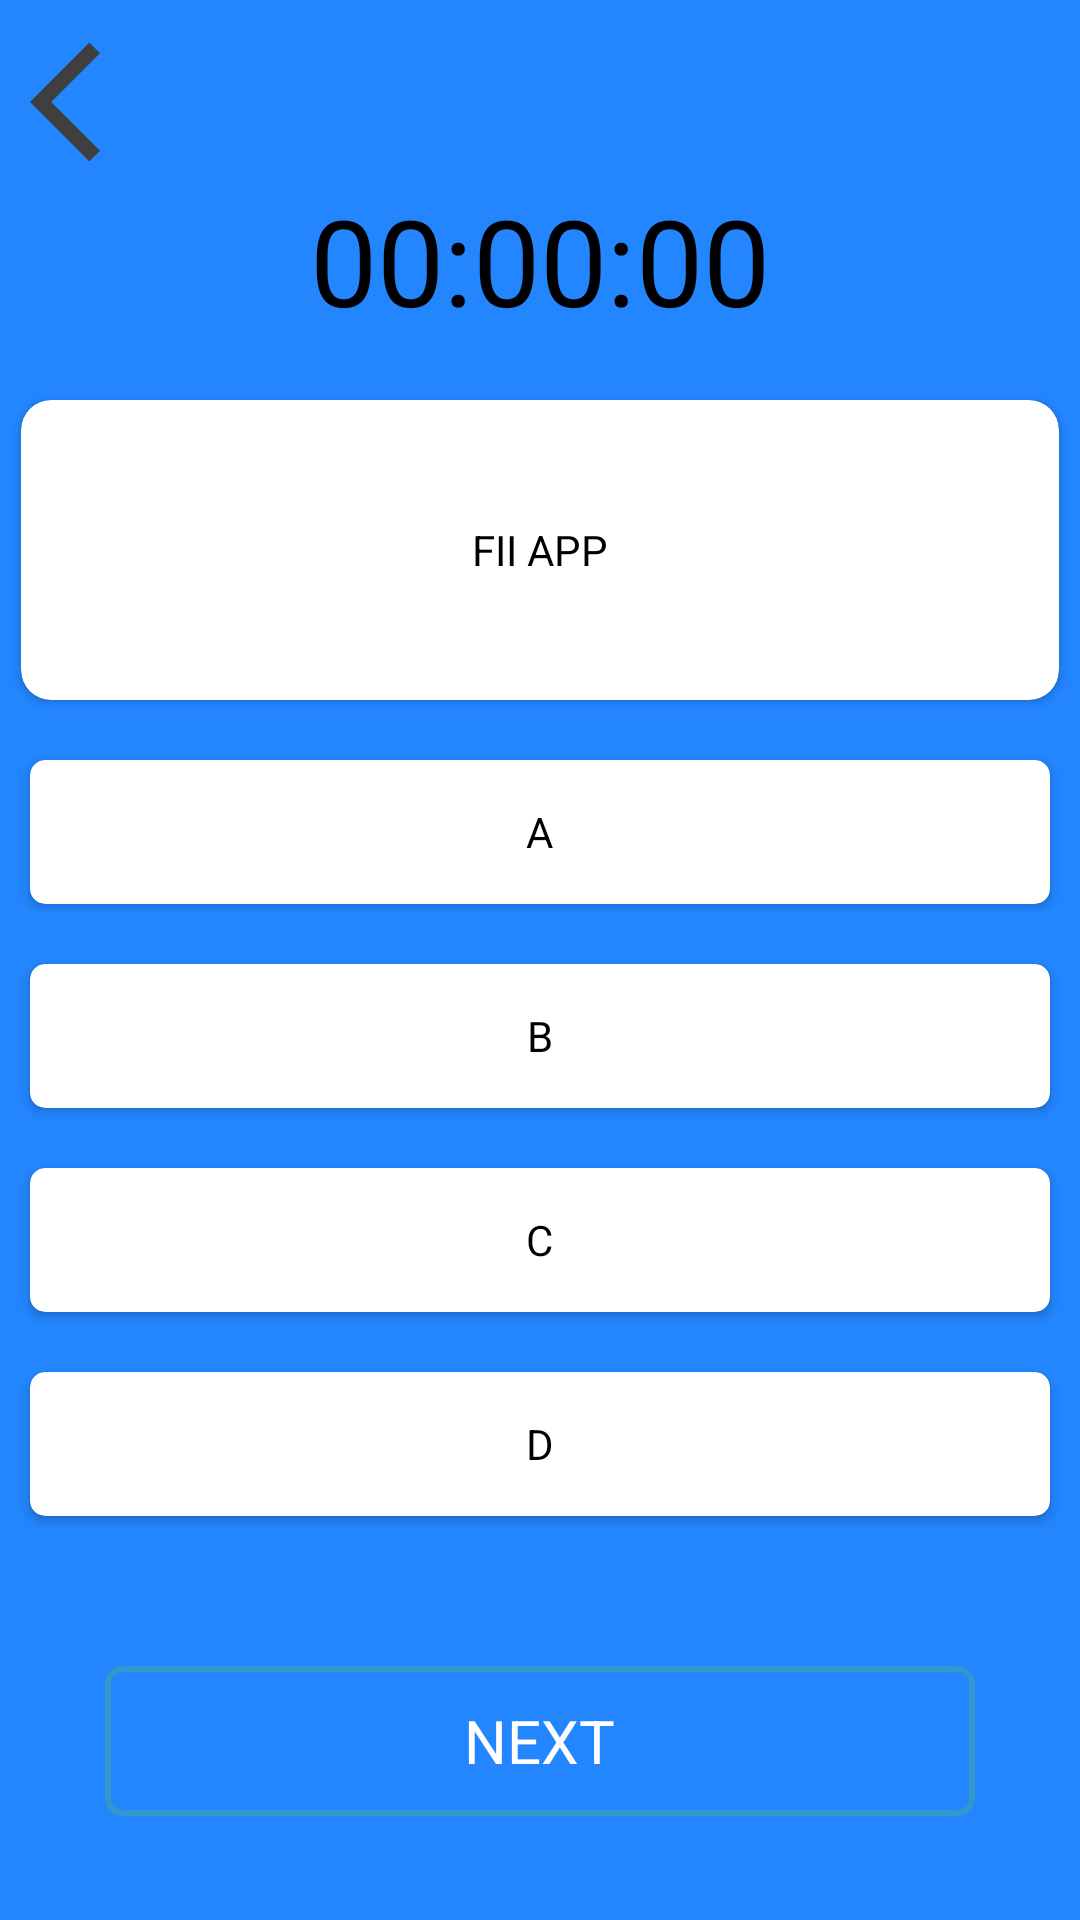

The Android layout XML behind this screen, and the referenced resources:
<!-- AndroidManifest.xml: application theme Theme.MyApplication -->
<!-- res/layout/activity_quizbd.xml -->
<?xml version="1.0" encoding="utf-8"?>
<androidx.drawerlayout.widget.DrawerLayout xmlns:android="http://schemas.android.com/apk/res/android"
    xmlns:tools="http://schemas.android.com/tools"
    android:layout_width="match_parent"
    android:layout_height="match_parent"
    xmlns:app="http://schemas.android.com/apk/res-auto"
    android:id="@+id/drawer_layout"
    android:background="@color/fiiblue"
    tools:context=".QuizBD">

    <LinearLayout
        android:layout_width="wrap_content"
        android:layout_height="wrap_content"
        android:orientation="vertical">

        <RelativeLayout
            android:layout_width="match_parent"
            android:layout_height="60dp"
            android:background="@color/fiiblue">

            <ImageView
                android:id="@+id/ic_back"
                android:layout_width="48dp"
                android:layout_height="48dp"
                android:layout_marginStart="10dp"
                android:layout_marginLeft="10dp"
                android:layout_marginTop="10dp"
                android:background="@drawable/ic_back"
                android:contentDescription="@string/backbutton"
                tools:ignore="SpeakableTextPresentCheck,ImageContrastCheck"></ImageView>
        </RelativeLayout>

        <TextView
            android:id="@+id/text_view_countdown"
            android:layout_width="match_parent"
            android:layout_height="wrap_content"
            android:gravity="center"
            android:text="@string/timer"
            android:textColor="@android:color/black"
            android:textSize="40sp" />
        
        <androidx.cardview.widget.CardView
            app:cardCornerRadius="10dp"
            android:layout_marginStart="7dp"
            android:layout_marginRight="7dp"
            android:layout_width="match_parent"
            android:layout_marginEnd="7dp"
            android:layout_marginTop="20dp"
            android:layout_marginLeft="7dp"
            android:layout_height="100dp">
            <TextView
                android:layout_width="wrap_content"
                android:layout_height="wrap_content"
                android:id="@+id/card_question"
                android:textColor="@color/black"
                android:layout_gravity="center"
                android:text="@string/app_name">
            </TextView>

        </androidx.cardview.widget.CardView>

        
        <androidx.cardview.widget.CardView
            android:id="@+id/CardA"
            android:layout_width="match_parent"
            android:layout_height="48dp"
            android:layout_marginStart="10dp"
            android:layout_marginLeft="10dp"
            android:layout_marginTop="20dp"
            android:layout_marginEnd="10dp"
            android:layout_marginRight="10dp"
            app:cardCornerRadius="5dp">

            <TextView
                android:id="@+id/card_optiona"
                android:layout_width="wrap_content"
                android:layout_height="wrap_content"
                android:layout_gravity="center"
                android:text="@string/a"
                android:textColor="@color/black"></TextView>

        </androidx.cardview.widget.CardView>

        <androidx.cardview.widget.CardView
            android:id="@+id/CardB"
            android:layout_width="match_parent"
            android:layout_height="48dp"
            android:layout_marginStart="10dp"
            android:layout_marginLeft="10dp"
            android:layout_marginTop="20dp"
            android:layout_marginEnd="10dp"
            android:layout_marginRight="10dp"
            app:cardCornerRadius="5dp">

            <TextView
                android:id="@+id/card_optionb"
                android:layout_width="wrap_content"
                android:layout_height="wrap_content"
                android:layout_gravity="center"
                android:text="@string/b"
                android:textColor="@color/black"></TextView>

        </androidx.cardview.widget.CardView>

        <androidx.cardview.widget.CardView
            android:id="@+id/CardC"
            android:layout_width="match_parent"
            android:layout_height="48dp"
            android:layout_marginStart="10dp"
            android:layout_marginLeft="10dp"
            android:layout_marginTop="20dp"
            android:layout_marginEnd="10dp"
            android:layout_marginRight="10dp"
            app:cardCornerRadius="5dp">

            <TextView
                android:id="@+id/card_optionc"
                android:layout_width="wrap_content"
                android:layout_height="wrap_content"
                android:layout_gravity="center"
                android:text="@string/c"
                android:textColor="@color/black"></TextView>

        </androidx.cardview.widget.CardView>

        <androidx.cardview.widget.CardView
            android:id="@+id/CardD"
            android:layout_width="match_parent"
            android:layout_height="48dp"
            android:layout_marginStart="10dp"
            android:layout_marginLeft="10dp"
            android:layout_marginTop="20dp"
            android:layout_marginEnd="10dp"
            android:layout_marginRight="10dp"
            app:cardCornerRadius="5dp">

            <TextView
                android:id="@+id/card_optiond"
                android:layout_width="wrap_content"
                android:layout_height="wrap_content"
                android:layout_gravity="center"
                android:text="@string/d"
                android:textColor="@color/black"></TextView>

        </androidx.cardview.widget.CardView>

        <LinearLayout
            android:id="@+id/nextBTN"
            android:layout_width="match_parent"
            android:gravity="center"
            android:layout_height="50dp"
            android:layout_marginTop="50dp"
            android:background="@drawable/next_btn_shape"
            android:layout_marginStart="35dp"
            android:layout_marginLeft="35dp"
            android:layout_marginRight="35dp"
            android:layout_marginEnd="35dp">
            <TextView
                android:layout_width="wrap_content"
                android:layout_height="wrap_content"
                android:text="@string/next"
                android:textColor="@color/colorWhite"
                android:textSize="20sp"
                android:layout_gravity="center"
                android:textAllCaps="true">
            </TextView>
        </LinearLayout>

        <LinearLayout
            android:id="@+id/hintBTN"
            android:layout_width="match_parent"
            android:gravity="center"
            android:layout_height="50dp"
            android:layout_marginTop="50dp"
            android:background="@drawable/next_btn_shape"
            android:layout_marginStart="35dp"
            android:layout_marginLeft="35dp"
            android:layout_marginRight="35dp"
            android:layout_marginEnd="35dp">
            <TextView
                android:layout_width="wrap_content"
                android:layout_height="wrap_content"
                android:text="@string/hint"
                android:textColor="@color/colorWhite"
                android:textSize="20sp"
                android:layout_gravity="center"
                android:textAllCaps="true">
            </TextView>
        </LinearLayout>
    </LinearLayout>


   </androidx.drawerlayout.widget.DrawerLayout>
<!-- resources referenced by this layout -->
<resources>
  <color name="black">#FF000000</color>
  <color name="colorWhite">#FFFFFF</color>
  <color name="fiiblue">#2386FF</color>
  <!-- drawable ic_back (drawable) -->
  <vector android:height="25dp" android:tint="#3F3F3F"
      android:viewportHeight="24" android:viewportWidth="24"
      android:width="25dp" xmlns:android="http://schemas.android.com/apk/res/android">
      <path android:fillColor="@android:color/white" android:pathData="M11.67,3.87L9.9,2.1 0,12l9.9,9.9 1.77,-1.77L3.54,12z"/>
  </vector>
  <!-- drawable next_btn_shape (drawable) -->
  <?xml version="1.0" encoding="utf-8"?>
  <shape android:shape="rectangle" xmlns:android="http://schemas.android.com/apk/res/android">
      <stroke android:width="2dp" android:color="#3297CA"/>
      <corners android:radius="5dp"/>
  </shape>
  <string name="a">A</string>
  <string name="app_name">FII APP</string>
  <string name="b">B</string>
  <string name="backbutton">Back</string>
  <string name="c">C</string>
  <string name="d">D</string>
  <string name="hint">Hint</string>
  <string name="next">Next</string>
  <string name="timer">00:00:00</string>
  <style name="Theme.MyApplication" parent="Theme.MaterialComponents.DayNight.NoActionBar">
          
          <item name="colorPrimary">@color/purple_500</item>
          <item name="colorPrimaryVariant">@color/purple_700</item>
          <item name="colorOnPrimary">@color/colorWhite</item>
          
          <item name="colorSecondary">@color/teal_200</item>
          <item name="colorSecondaryVariant">@color/teal_700</item>
          <item name="colorOnSecondary">@color/black</item>
          
          <item name="android:statusBarColor" tools:targetApi="l">?attr/colorPrimaryVariant</item>
          
      </style>
  <color name="purple_500">#FF6200EE</color>
  <color name="purple_700">#FF3700B3</color>
  <color name="teal_200">#FF03DAC5</color>
  <color name="teal_700">#FF018786</color>
</resources>
